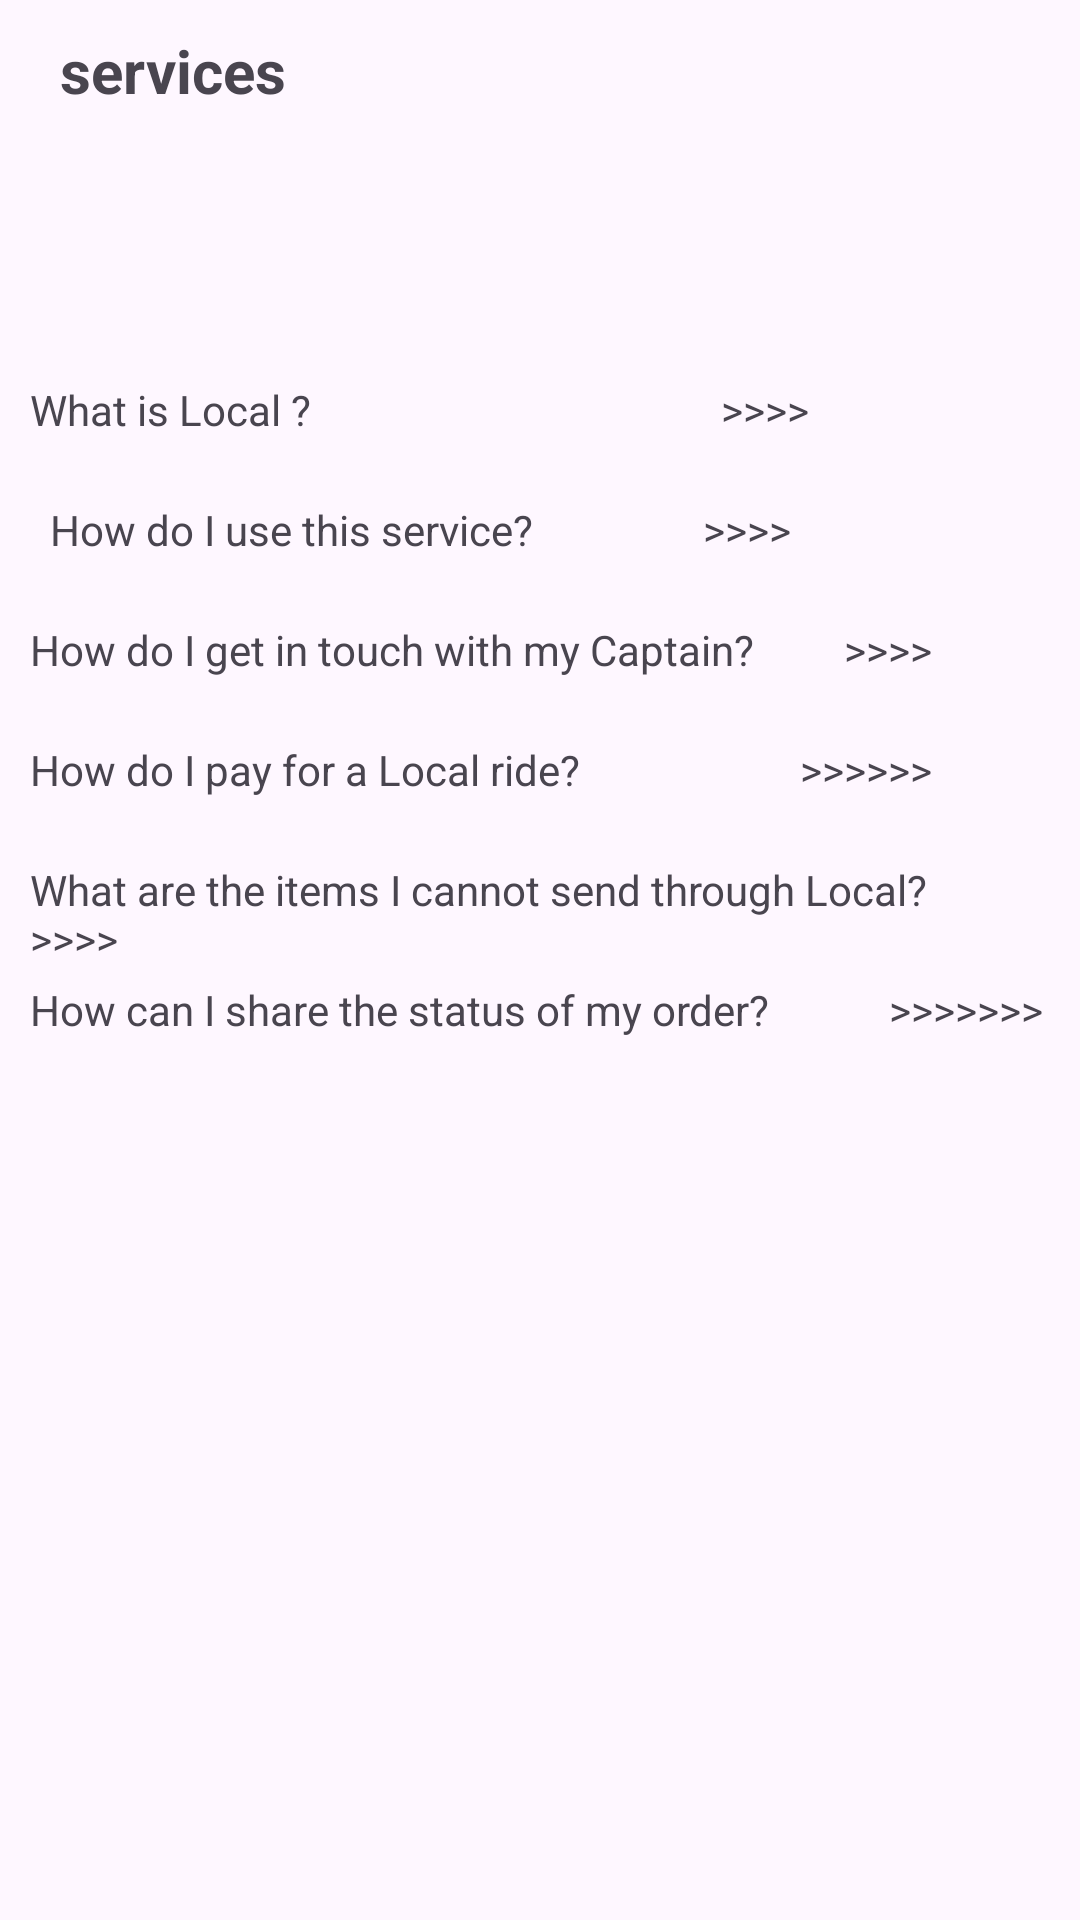

Write the Android layout XML for this screen, with the resource values it uses.
<!-- AndroidManifest.xml: application theme Theme.MyApplication2 -->
<!-- res/layout/activity_servicess.xml -->
<?xml version="1.0" encoding="utf-8"?>
<RelativeLayout xmlns:android="http://schemas.android.com/apk/res/android"
    xmlns:app="http://schemas.android.com/apk/res-auto"
    xmlns:tools="http://schemas.android.com/tools"
    android:layout_width="match_parent"
    android:layout_height="match_parent"
    tools:context=".Servicess">
<ScrollView
    android:layout_width="match_parent"
    android:layout_height="match_parent">
    <LinearLayout
        android:layout_width="match_parent"
        android:layout_height="wrap_content"
        android:orientation="vertical"
        android:layout_marginHorizontal="10dp">

        <TextView
            android:layout_width="match_parent"
            android:layout_height="match_parent"
            android:text="services"
            android:textStyle="bold"
            android:textSize="20dp"
            android:layout_margin="10dp"
            />
       <TextView
           android:id="@+id/a1"
           android:layout_width="match_parent"
           android:layout_height="30dp"
           android:layout_marginTop="80dp"
           android:text="What is Local ?                                         >>>>"/>

        <androidx.cardview.widget.CardView
            android:id="@+id/cardView1"
            android:layout_width="wrap_content"
            android:layout_height="wrap_content"
            android:layout_margin="5dp"
            android:visibility="gone"
            app:cardCornerRadius="20dp">
                <TextView
                    android:layout_margin="5dp"
                    android:layout_width="match_parent"
                    android:layout_height="match_parent"
                    android:text="Local is a parcel delivery service through which you can send a parcel to anyone who lives in the same city. Please refer to Terms and Conditions, for the items which can be sent using this service." />
        </androidx.cardview.widget.CardView>

        <TextView
            android:id="@+id/a2"
            android:layout_width="match_parent"
            android:layout_height="30dp"
            android:layout_marginTop="10dp"
            android:text="  How do I use this service?                 >>>>"/>


        <androidx.cardview.widget.CardView
            android:id="@+id/cardView2"
            android:layout_width="wrap_content"
            android:layout_height="wrap_content"
            android:layout_margin="5dp"
            android:visibility="gone"
            app:cardCornerRadius="20dp">
            <LinearLayout
                android:layout_width="match_parent"
                android:layout_height="match_parent"
                android:orientation="vertical"
                android:layout_margin="10dp">
            <TextView
                android:layout_width="match_parent"
                android:layout_height="match_parent"
                android:text="Sending a package is just a few taps away. Use the following steps for a smooth package drop:" />
            <TextView
                android:layout_width="match_parent"
                android:layout_height="match_parent"
                android:text="1. You'll have an option to select amongst our service offerings.
" />
                <TextView
                    android:layout_width="match_parent"
                    android:layout_height="match_parent"
                    android:text="2. Proceed to fill more details.
" />
                <TextView
                    android:layout_width="match_parent"
                    android:layout_height="match_parent"
                    android:text="3. Request for a Rapido Captain to do a package drop.

" />
                <TextView
                    android:layout_width="match_parent"
                    android:layout_height="match_parent"
                    android:text="4. You'll have to provide the captain with a PIN/OTP at the start/end of the ride.

" />
            </LinearLayout>
        </androidx.cardview.widget.CardView>


        <TextView
            android:id="@+id/a3"
            android:layout_width="match_parent"
            android:layout_height="30dp"
            android:layout_marginTop="10dp"
            android:text="How do I get in touch with my Captain?         >>>>

"/>
        <androidx.cardview.widget.CardView
            android:id="@+id/cardView3"
            android:layout_width="wrap_content"
            android:layout_height="wrap_content"
            android:layout_margin="5dp"
            android:visibility="gone"
            app:cardCornerRadius="20dp">
            <TextView
                android:layout_margin="10dp"
                android:layout_width="match_parent"
                android:layout_height="match_parent"
                android:text="Once the booking is successful, you will be able to contact the captain via chat or call options available on the ride page. You'll also be able to provide any pickup instructions if any." />
        </androidx.cardview.widget.CardView>

        <TextView
            android:id="@+id/a4"
            android:layout_width="match_parent"
            android:layout_height="30dp"
            android:layout_marginTop="10dp"
            android:text="How do I pay for a Local ride?                      >>>>>>

"/>
        <androidx.cardview.widget.CardView
            android:id="@+id/cardView4"
            android:layout_width="wrap_content"
            android:layout_height="wrap_content"
            android:layout_margin="5dp"
            android:visibility="gone"
            app:cardCornerRadius="20dp">
            <TextView
                android:layout_margin="10dp"
                android:layout_width="match_parent"
                android:layout_height="match_parent"
                android:text="You can pay for a ride either through cash or via any any of the digital payment modes available on the app. Payment will be collected from the sender of the package. In case you opt to pay via cash, the payment has to be made to the captain before you send the package." />
        </androidx.cardview.widget.CardView>
        <TextView
            android:id="@+id/a5"
            android:layout_width="match_parent"
            android:layout_height="30dp"
            android:layout_marginTop="10dp"
            android:text="What are the items I cannot send through Local?            >>>>
"/>
        <androidx.cardview.widget.CardView
            android:id="@+id/cardView5"
            android:layout_width="wrap_content"
            android:layout_height="wrap_content"
            android:layout_margin="5dp"
            android:visibility="gone"
            app:cardCornerRadius="20dp">
            <LinearLayout
                android:layout_width="match_parent"
                android:layout_height="match_parent"
                android:orientation="vertical"
                android:layout_margin="10dp">
                <TextView
                    android:layout_width="match_parent"
                    android:layout_height="match_parent"
                    android:text="What are the items I cannot send through Local?
" />
                <TextView
                    android:layout_width="match_parent"
                    android:layout_height="match_parent"
                    android:text="We request you not to send any:

" />
                <TextView
                    android:layout_width="match_parent"
                    android:layout_height="match_parent"
                    android:text="1. Items not portable on a bike or above 5 kgs.

" />
                <TextView
                    android:layout_width="match_parent"
                    android:layout_height="match_parent"
                    android:text="2. Alcohol/restricted items.


" />
                <TextView
                    android:layout_width="match_parent"
                    android:layout_height="match_parent"
                    android:text="3. Expensive Items. For more details, refer to Terms and Conditions.

" />
            </LinearLayout>
        </androidx.cardview.widget.CardView>


        <TextView
            android:id="@+id/a6"
            android:layout_width="match_parent"
            android:layout_height="30dp"
            android:layout_marginTop="10dp"
            android:text="How can I share the status of my order?            >>>>>>>
"/>
        <androidx.cardview.widget.CardView
            android:id="@+id/cardView6"
            android:layout_width="wrap_content"
            android:layout_height="wrap_content"
            android:layout_margin="5dp"
            android:visibility="gone"
            app:cardCornerRadius="20dp">
            <TextView
                android:layout_margin="10dp"
                android:layout_width="match_parent"
                android:layout_height="match_parent"
                android:text="You can share the status of your order with the receiver using the 'Share Status' option after a successful booking. The receiver will get a link to track the order along with the captain details and an OTP to mark a successful package drop." />
        </androidx.cardview.widget.CardView>

    </LinearLayout>
</ScrollView>
</RelativeLayout>
<!-- resources referenced by this layout -->
<resources>
  <style name="Theme.MyApplication2" parent="Base.Theme.MyApplication2" />
  <style name="Base.Theme.MyApplication2" parent="Theme.Material3.DayNight.NoActionBar">
          
          
      </style>
</resources>
